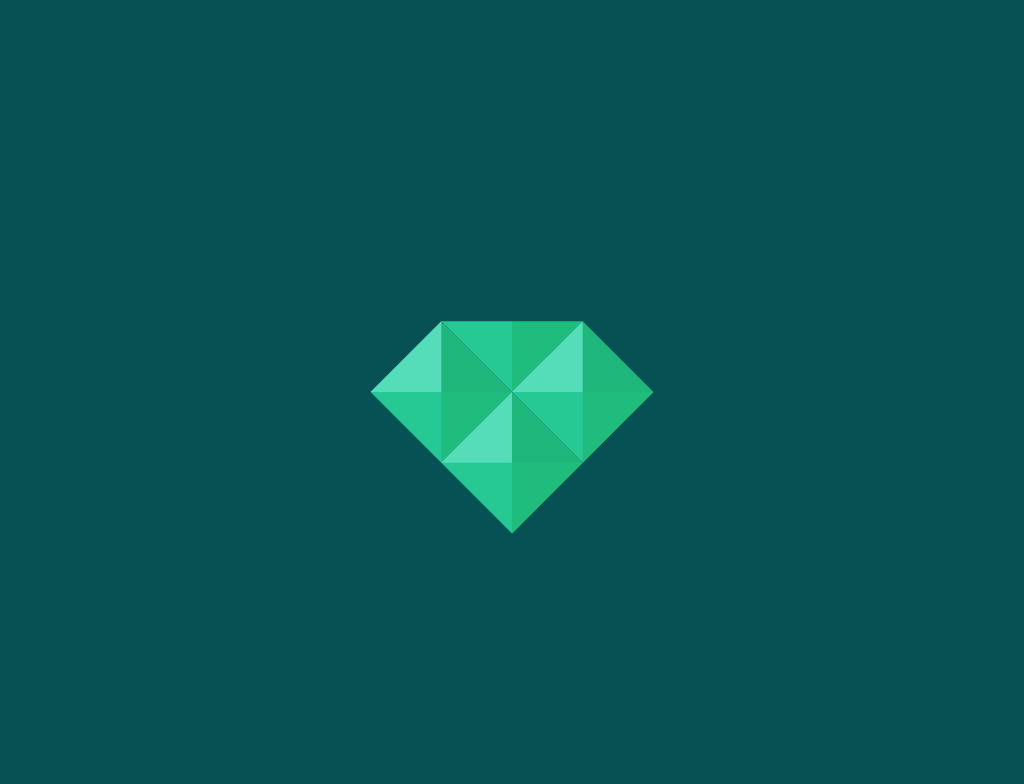

Write a web page that renders exactly this picture using CSS.

<!-- file: index.html -->
<!DOCTYPE html>
<html lang="en">
<head>
  <meta charset="UTF-8">
  <meta http-equiv="X-UA-Compatible" content="IE=edge">
  <meta name="viewport" content="width=device-width, initial-scale=1.0">
  <link  rel="stylesheet" href="./index.css"/>
  <title>Document</title>
</head>
<body>
  <div class="diamond">
    <span></span>
    <span></span>
    <span></span>
    <span></span>
  </div>
</body>
</html>

/* file: index.css */
body{
  height: 100vh;
  background-color: rgb(5, 81, 83);
  display: flex;
  align-items: center;
  justify-content: center;
}

/**
* Here the approach is to make a container of 4 square boxes,
* fill them with borders, make top left border of top left square as transparent
* then rotate the container to 45 degree 
*/

.diamond{
  position: relative;
  height: 200px;
  width: 200px;
  transform: rotate(45deg)
}

span:nth-child(1){
  position: absolute;
  top: 0;
  left: 0;
  width: 0;
  height: 0;
  border-top: 50px solid transparent;
  border-left: 50px solid transparent;
  border-right: 50px solid #20bc7d;
  border-bottom: 50px solid #26c893;
}

span:nth-child(2){
  position: absolute;
  top: 0;
  left: 50%;
  width: 0;
  height: 0;
  border-left: 50px solid #55ddb9;
  border-right: 50px solid #20bc7d;
  border-bottom: 50px solid #26c893;
  border-top: 50px solid #1fb67c;
}

span:nth-child(3){
  position: absolute;
  top: 50%;
  left: 0;
  width: 0;
  height: 0;
  border-left: 50px solid #55ddb9;
  border-right: 50px solid #20bc7d;
  border-bottom: 50px solid #26c893;
  border-top: 50px solid #1fb67c;
}

span:nth-child(4){
  position: absolute;
  top: 50%;
  left: 50%;
  width: 0;
  height: 0;
  border-left: 50px solid #55ddb9;
  border-right: 50px solid #20bc7d;
  border-bottom: 50px solid #26c893;
  border-top: 50px solid #1fb67c;
}